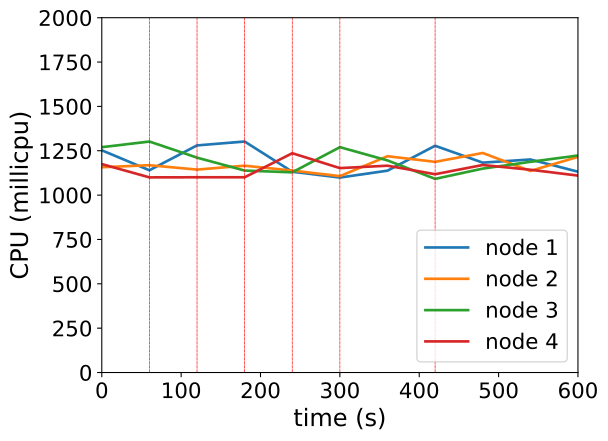

The table this chart was drawn from, first rows:
timestamp, ppgcc-m02_pod_amount, ppgcc-m02_memory, ppgcc-m02_cpu, ppgcc-m03_pod_amount, ppgcc-m03_memory, ppgcc-m03_cpu, ppgcc-m04_pod_amount, ppgcc-m04_memory, ppgcc-m04_cpu, ppgcc-m05_pod_amount, ppgcc-m05_memory, ppgcc-m05_cpu
0, 10, 1153444, 1252512880, 10, 1137932, 1157068361, 10, 1156348, 1270232691, 10, 1136788, 1174855858
60, 10, 1155424, 1140104070, 10, 1145324, 1168598363, 10, 1157272, 1302018705, 10, 1137184, 1099979231
120, 10, 1158064, 1280218058, 10, 1142024, 1143896413, 8, 1157932, 1211201347, 10, 1135468, 1100563928
180, 10, 1177732, 1302121572, 11, 1154696, 1165802309, 8, 1133380, 1138308514, 10, 1134544, 1100464622
240, 9, 1155292, 1131722059, 11, 1157072, 1138364777, 8, 1128760, 1128426116, 11, 1151836, 1236075246
300, 9, 1154764, 1099085707, 11, 1156280, 1106841000, 9, 1145524, 1270197147, 10, 1150516, 1152244255
360, 10, 1171132, 1137789140, 11, 1158260, 1219165419, 8, 1144600, 1195501378, 10, 1142332, 1165804243
420, 11, 1176016, 1278182518, 11, 1161824, 1187417534, 8, 1126516, 1091562057, 10, 1141408, 1117762732
480, 10, 1169152, 1182967646, 11, 1164200, 1237523592, 8, 1130212, 1149360717, 10, 1140880, 1169740230
540, 10, 1162544, 1200863037, 11, 1163144, 1136168998, 9, 1144732, 1187701611, 10, 1141408, 1142919659
600, 10, 1160036, 1132059162, 11, 1160372, 1215425747, 9, 1150012, 1223338744, 10, 1138768, 1110065903
